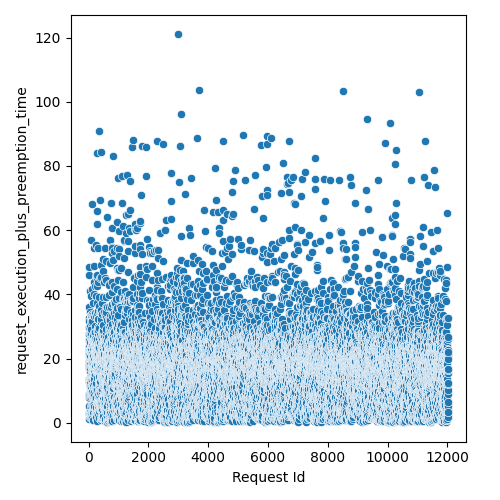

Source data for this figure (header and first rows):
Request Id, request_execution_plus_preemption_time
4, 2.802
5, 8.362
3, 12.68
8, 19.09
0, 23.61
1, 21.07
6, 25.94
7, 27.51
9, 29.63
2, 32.55
14, 5.296
10, 7.726
15, 8.908
13, 13.69
16, 16.95
22, 17.89
21, 21.69
12, 22.78
20, 24.03
19, 19.39
24, 21.64
17, 27.44
25, 27.62
23, 36.03
18, 46.08
11, 48.57
26, 1.305
28, 3.111
27, 29.94
36, 1.88
33, 3.331
34, 19.22
37, 9.348
32, 12.95
35, 23.03
30, 23.14
31, 19.94
29, 31.67
44, 11.08
45, 11.57
43, 12.41
42, 13.41
41, 13.75
39, 20.01
38, 22.05
40, 22.64
57, 2.663
47, 12.15
52, 12.91
58, 14.03
48, 16.02
56, 7.82
51, 18.2
59, 15.91
46, 20.42
49, 22.55
54, 30.16
55, 27.89
53, 34.53
60, 24.85
... 11,971 more rows
